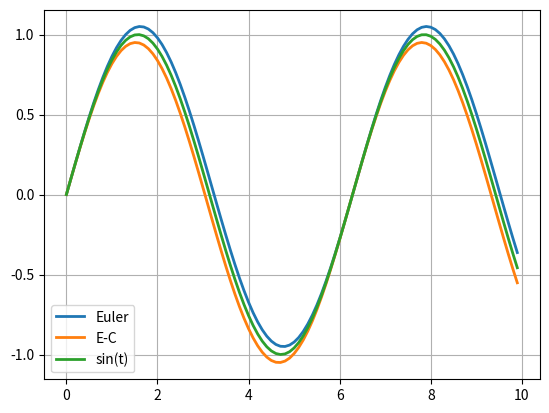

Python code for this plot:
"""

.. image:: EX2_euler_cromer.png

`EX2_euler_cromer.py <EX2_>`_

[redacted]

.. literalinclude:: EX2_euler_cromer.py
   :language: python
   :linenos:
   :lines: 15-

"""
import numpy as np
import matplotlib.pyplot as plt

dt = 0.1
t = np.arange(0, 10, dt)
xE = np.zeros(len(t))
xC = np.zeros(len(t))

def dxdt(x):
    return np.cos(x)

if __name__ == "__main__":
    for i in range(1, len(t)):
        xE[i] = xE[i-1]+dxdt(t[i-1])*dt
        xC[i] = xC[i-1]+dxdt(t[i])*dt
    plt.plot(t, xE, label="Euler", lw=2)
    plt.plot(t, xC, label="E-C", lw=2)
    plt.plot(t, np.sin(t), label="sin(t)", lw=2)
    plt.grid()
    plt.legend()
    plt.savefig("EX2_euler_cromer.png", bbox_inches='tight')
